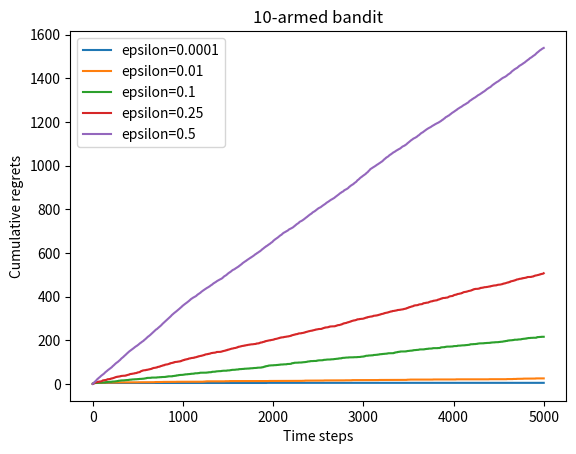

Source code (Python):
import numpy as np
import matplotlib.pyplot as plt


class BernoulliBandit:
    # 伯努利多臂⽼⻁机,输⼊K表示拉杆个数
    def __init__(self, K):
        self.probs = np.random.uniform(size=K)  # 随机⽣成K个0～1的数,作为拉动每根拉杆的获奖
        # 概率
        self.best_idx = np.argmax(self.probs)  # 获奖概率最⼤的拉杆
        self.best_prob = self.probs[self.best_idx]  # 最⼤的获奖概率
        self.K = K

    def step(self, k):
        # 当玩家选择了k号拉杆后,根据拉动该⽼⻁机的k号拉杆获得奖励的概率返回1(获奖)或0(未获奖)
        if np.random.rand() < self.probs[k]:
            return 1
        else:
            return 0


class Solver:
    # 多臂⽼⻁机算法框架
    def __init__(self, bandit):
        self.bandit = bandit
        self.counts = np.zeros(self.bandit.K)  # 每根拉杆的尝试次数
        self.regret = 0.  # 当前步的累积懊悔
        self.actions = []  # 维护⼀个列表, 记录每⼀步的动作
        self.regrets = []  # 维护⼀个列表, 记录每⼀步的累积懊悔

    def update_regret(self, k):
        # 计算累积懊悔并保存, k为本次动作选择的拉杆的编号
        self.regret += self.bandit.best_prob - self.bandit.probs[k]
        self.regrets.append(self.regret)

    def run_one_step(self):
        # 返回当前动作选择哪⼀根拉杆, 由每个具体的策略实现
        raise NotImplementedError

    def run(self, num_steps):
        # 运⾏⼀定次数, num_steps为总运⾏次数
        for _ in range(num_steps):
            k = self.run_one_step()
            self.counts[k] += 1
            self.actions.append(k)
            self.update_regret(k)


class EpsilonGreedy(Solver):
    def __init__(self, bandit, epsilon=0.01, init_prob=1.0):
        super(EpsilonGreedy, self).__init__(bandit)
        self.epsilon = epsilon
        # 初始化拉动所有拉杆的期望奖励估值
        self.estimates = np.array([init_prob] * self.bandit.K)

    def run_one_step(self):
        if np.random.random() < self.epsilon:
            # 随机选择⼀根拉杆
            k = np.random.randint(0, self.bandit.K)
        else:
            # 选择期望奖励估值最⼤的拉杆
            k = np.argmax(self.estimates)
            # 得到本次动作的奖励
            r = self.bandit.step(k)
            # 按照参数更新的递推公式进⾏计算更新
            self.estimates[k] += 1.0 / (self.counts[k] + 1) * (r - self.estimates[k])
        return k


def plot_results(solvers, solver_names):
    # solvers是⼀个列表, 列表中的每个元素是⼀种特定的策略
    # solver_names也是⼀个列表, 存储每个策略的名称
    for idx, solver in enumerate(solvers):
        time_list = range(len(solver.regrets))
        plt.plot(time_list, solver.regrets, label=solver_names[idx])
    plt.xlabel('Time steps')
    plt.ylabel('Cumulative regrets')
    plt.title('%d-armed bandit' % solvers[0].bandit.K)
    plt.legend()
    plt.show()


np.random.seed(1)  # 设定随机种⼦,使实验具有可重复性
K = 10
bandit_10_arm = BernoulliBandit(K)
print("随机⽣成了⼀个%d臂伯努利⽼⻁机" % K)
print("获奖概率最⼤的拉杆为%d号,其获奖概率为%.4f" % (bandit_10_arm.best_idx,
                                                    bandit_10_arm.best_prob))

np.random.seed(0)
epsilons = [1e-4, 0.01, 0.1, 0.25, 0.5]
epsilon_greedy_solver_list = [
    EpsilonGreedy(bandit_10_arm, epsilon=e) for e in epsilons
]
epsilon_greedy_solver_names = ["epsilon={}".format(e) for e in epsilons]
for solver in epsilon_greedy_solver_list:
    solver.run(5000)
plot_results(epsilon_greedy_solver_list, epsilon_greedy_solver_names)
